Dataset: data (GitHub, Navarro45/Projeto-Transformador-1). Classes: galaxy, quasar, star.

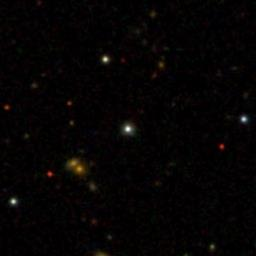
Label: star

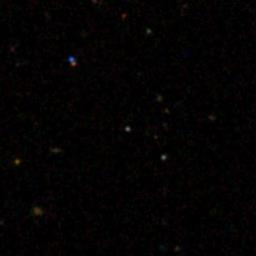
Label: quasar

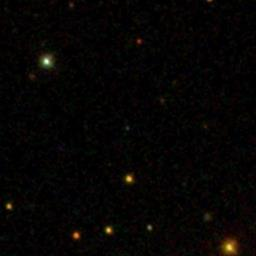
Label: quasar

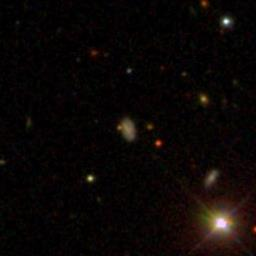
Label: galaxy

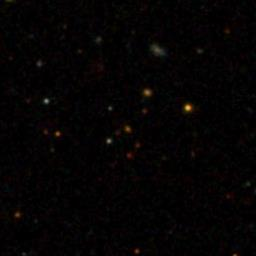
Label: galaxy

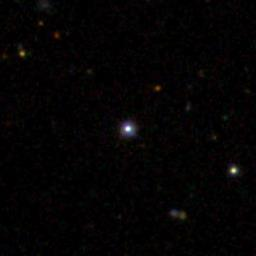
Label: star
